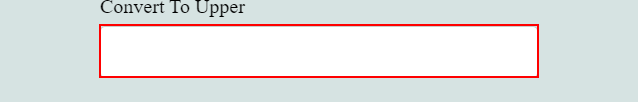
Task: Read the excel (consists of Lower Letters), and type into website (Vajrang.org - Uppercase Task) and get the result and write into one excel
Workflow: Main

Step 1: type "[CurrentRow.Item("Small_Letters").ToString+"[k(enter)]"]" into the text box

Step 2: get-text from the text box 'result' (no picture)

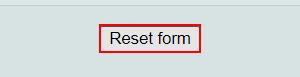
Step 3: click on the button 'fcf-button'
